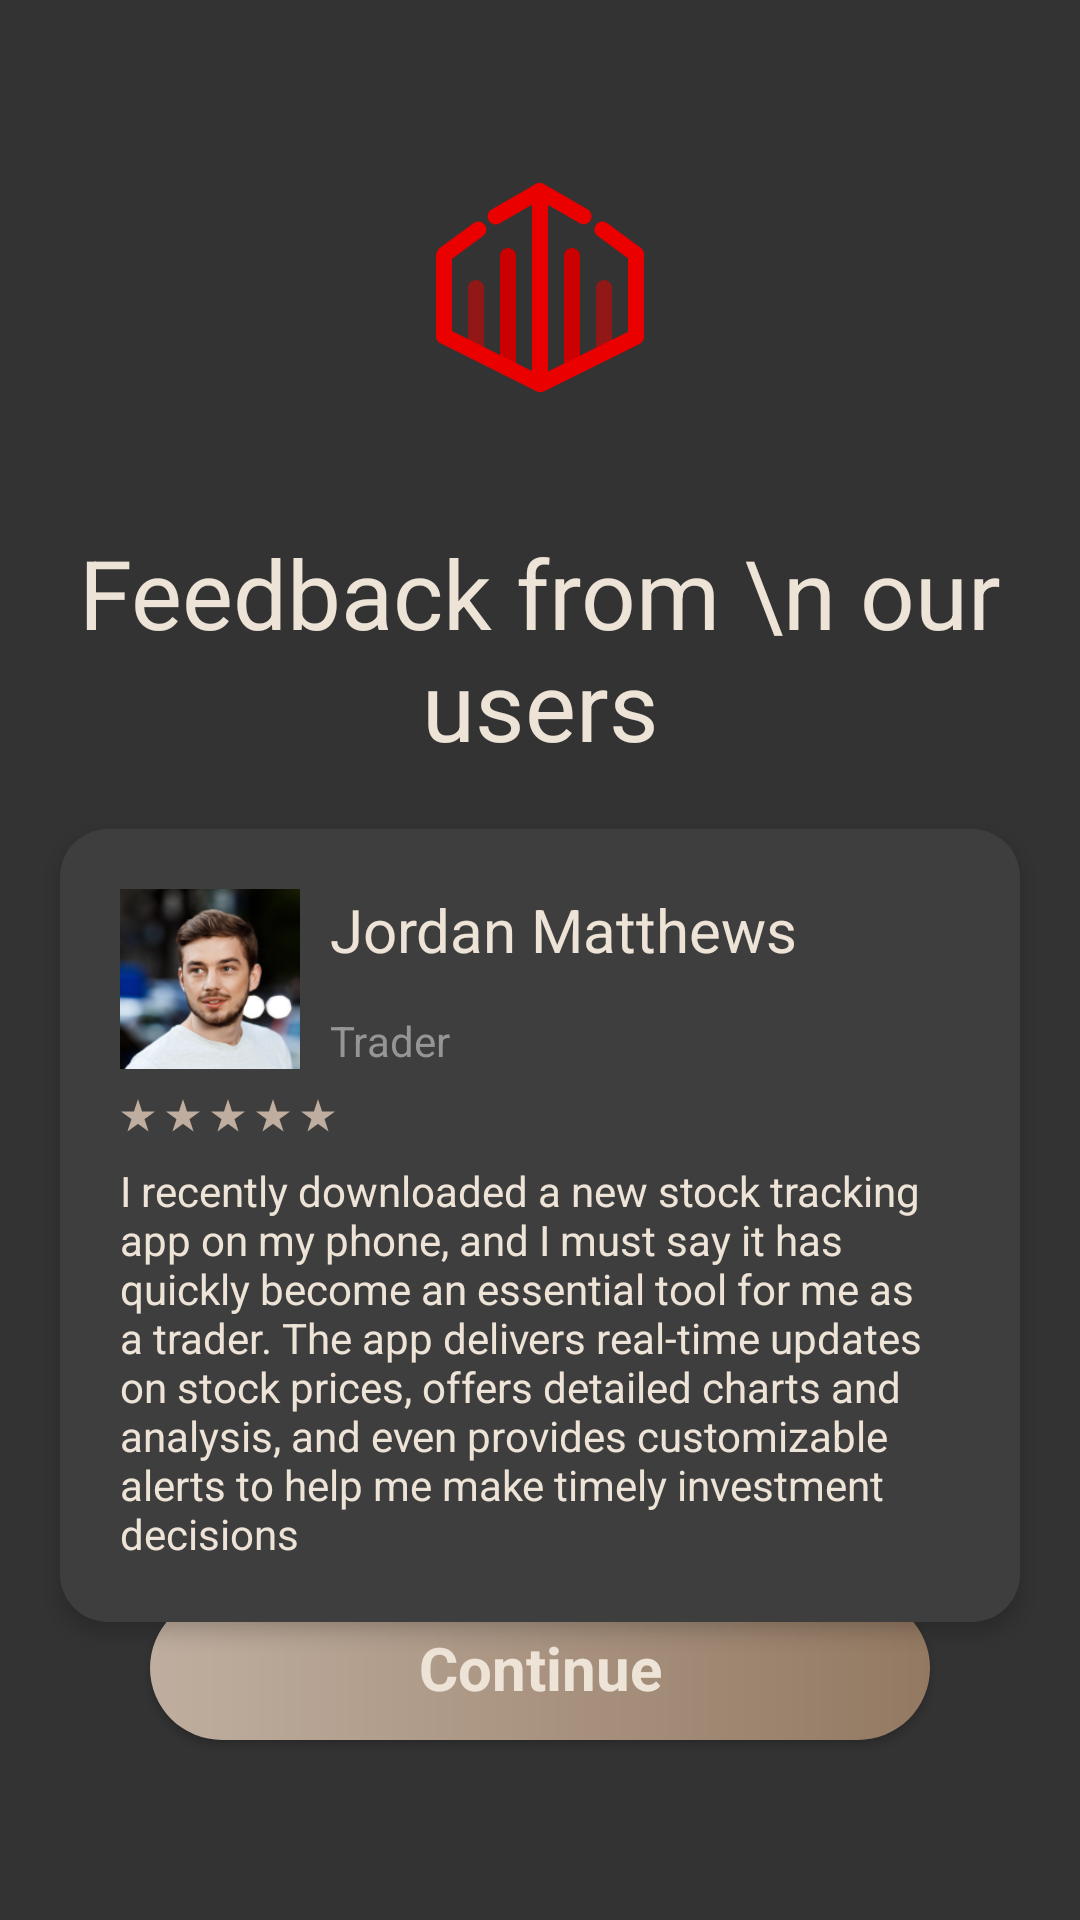

Here is an Android app screen rendered from its layout file. Give the layout XML and the strings, colors and styles it references.
<!-- AndroidManifest.xml: application theme Theme.QXStockWatch -->
<!-- res/layout/activity_review.xml -->
<?xml version="1.0" encoding="utf-8"?>
<androidx.constraintlayout.widget.ConstraintLayout xmlns:android="http://schemas.android.com/apk/res/android"
    xmlns:app="http://schemas.android.com/apk/res-auto"
    android:layout_width="match_parent"
    android:layout_height="match_parent">

    <ImageView
        android:id="@+id/imageView4"
        android:layout_width="80dp"
        android:layout_height="80dp"
        app:layout_constraintBottom_toBottomOf="parent"
        app:layout_constraintEnd_toEndOf="parent"
        app:layout_constraintStart_toStartOf="parent"
        app:layout_constraintTop_toTopOf="parent"
        app:layout_constraintVertical_bias="0.10"
        app:srcCompat="@drawable/ic_logo" />

    <TextView
        android:id="@+id/textView4"
        android:layout_width="wrap_content"
        android:layout_height="wrap_content"
        android:layout_marginStart="40dp"
        android:layout_marginTop="40dp"
        android:layout_marginEnd="40dp"
        android:gravity="center"
        android:text="Feedback from \n our users"
        android:textSize="@dimen/h1_text"
        app:layout_constraintEnd_toEndOf="parent"
        app:layout_constraintStart_toStartOf="parent"
        app:layout_constraintTop_toBottomOf="@+id/imageView4" />

    <Button
        android:id="@+id/btn_continue"
        android:layout_width="260dp"
        android:layout_height="wrap_content"
        android:layout_marginBottom="60dp"
        android:background="@drawable/bg_gold"
        android:text="Continue"
        android:textAllCaps="false"
        app:backgroundTint="@null"
        android:textSize="@dimen/h2_text"
        android:textStyle="bold"
        app:layout_constraintBottom_toBottomOf="parent"
        app:layout_constraintEnd_toEndOf="parent"
        app:layout_constraintStart_toStartOf="parent" />

    <androidx.constraintlayout.widget.ConstraintLayout
        android:layout_width="0dp"
        android:layout_height="wrap_content"
        android:layout_marginStart="20dp"
        android:layout_marginTop="20dp"
        android:layout_marginEnd="20dp"
        android:background="@drawable/bg_color_black"
        android:elevation="4dp"
        app:layout_constraintEnd_toEndOf="parent"
        app:layout_constraintStart_toStartOf="parent"
        app:layout_constraintTop_toBottomOf="@+id/textView4">

        <ImageView
            android:id="@+id/iv_trader"
            android:layout_width="60dp"
            android:layout_height="60dp"
            android:layout_marginStart="20dp"
            android:layout_marginTop="20dp"
            app:layout_constraintStart_toStartOf="parent"
            app:layout_constraintTop_toTopOf="parent"
            app:srcCompat="@drawable/ic_review" />

        <TextView
            android:id="@+id/textView5"
            android:layout_width="wrap_content"
            android:layout_height="wrap_content"
            android:layout_marginStart="10dp"
            android:text="Jordan Matthews"
            android:textSize="@dimen/h2_text"
            app:layout_constraintStart_toEndOf="@+id/iv_trader"
            app:layout_constraintTop_toTopOf="@+id/iv_trader" />

        <TextView
            android:id="@+id/textView6"
            android:layout_width="wrap_content"
            android:layout_height="wrap_content"
            android:layout_marginStart="10dp"
            android:text="Trader"
            android:textColor="#959595"
            app:layout_constraintBottom_toBottomOf="@+id/iv_trader"
            app:layout_constraintStart_toEndOf="@+id/iv_trader" />

        <ImageView
            android:id="@+id/imageView6"
            android:layout_width="wrap_content"
            android:layout_height="wrap_content"
            android:layout_marginTop="10dp"
            app:layout_constraintStart_toStartOf="@+id/iv_trader"
            app:layout_constraintTop_toBottomOf="@+id/iv_trader"
            app:srcCompat="@drawable/ic_review_star" />

        <ImageView
            android:id="@+id/imageView7"
            android:layout_width="wrap_content"
            android:layout_height="wrap_content"
            android:layout_marginStart="3dp"
            android:layout_marginTop="10dp"
            app:layout_constraintStart_toEndOf="@+id/imageView6"
            app:layout_constraintTop_toBottomOf="@+id/iv_trader"
            app:srcCompat="@drawable/ic_review_star" />

        <ImageView
            android:id="@+id/imageView8"
            android:layout_width="wrap_content"
            android:layout_height="wrap_content"
            android:layout_marginStart="3dp"
            android:layout_marginTop="10dp"
            app:layout_constraintStart_toEndOf="@+id/imageView7"
            app:layout_constraintTop_toBottomOf="@+id/iv_trader"
            app:srcCompat="@drawable/ic_review_star" />

        <ImageView
            android:id="@+id/imageView9"
            android:layout_width="wrap_content"
            android:layout_height="wrap_content"
            android:layout_marginStart="3dp"
            android:layout_marginTop="10dp"
            app:layout_constraintStart_toEndOf="@+id/imageView8"
            app:layout_constraintTop_toBottomOf="@+id/iv_trader"
            app:srcCompat="@drawable/ic_review_star" />

        <ImageView
            android:id="@+id/imageView10"
            android:layout_width="wrap_content"
            android:layout_height="wrap_content"
            android:layout_marginStart="3dp"
            android:layout_marginTop="10dp"
            app:layout_constraintStart_toEndOf="@+id/imageView9"
            app:layout_constraintTop_toBottomOf="@+id/iv_trader"
            app:srcCompat="@drawable/ic_review_star" />

        <TextView
            android:id="@+id/textView7"
            android:layout_width="0dp"
            android:layout_height="wrap_content"
            android:layout_marginStart="20dp"
            android:layout_marginTop="10dp"
            android:layout_marginEnd="20dp"
            android:layout_marginBottom="20dp"
            android:text="I recently downloaded a new stock tracking app on my phone, and I must say it has quickly become an essential tool for me as a trader. The app delivers real-time updates on stock prices, offers detailed charts and analysis, and even provides customizable alerts to help me make timely investment decisions"
            app:layout_constraintBottom_toBottomOf="parent"
            app:layout_constraintEnd_toEndOf="parent"
            app:layout_constraintStart_toStartOf="parent"
            app:layout_constraintTop_toBottomOf="@+id/imageView6" />
    </androidx.constraintlayout.widget.ConstraintLayout>
</androidx.constraintlayout.widget.ConstraintLayout>
<!-- resources referenced by this layout -->
<resources>
  <dimen name="h1_text">32sp</dimen>
  <dimen name="h2_text">20sp</dimen>
  <!-- drawable bg_color_black (drawable) -->
  <?xml version="1.0" encoding="utf-8"?>
  <selector
      xmlns:android="http://schemas.android.com/apk/res/android">
      <item>
          <shape>
              <solid android:color="@color/black2"/>
              <corners android:radius="16dp"/>
          </shape>
      </item>
  </selector>
  <!-- drawable bg_gold (drawable) -->
  <?xml version="1.0" encoding="utf-8"?>
  <shape xmlns:android="http://schemas.android.com/apk/res/android"
      android:shape="rectangle">
      <gradient
          android:startColor="@color/gold1"
          android:endColor="@color/gold2" />
      <corners android:radius="32dp"/>
  </shape>
  <!-- drawable ic_logo: vector/xml drawable (drawable, 2542 chars, omitted) -->
  <!-- drawable ic_review: png bitmap (drawable, 44854 bytes) -->
  <!-- drawable ic_review_star (drawable) -->
  <vector xmlns:android="http://schemas.android.com/apk/res/android"
      android:width="12dp"
      android:height="11dp"
      android:viewportWidth="12"
      android:viewportHeight="11">
    <path
        android:pathData="M6,0L7.347,4.146H11.706L8.18,6.708L9.527,10.854L6,8.292L2.473,10.854L3.82,6.708L0.294,4.146H4.653L6,0Z"
        android:fillColor="#BFAE9F"/>
  </vector>
  <style name="Theme.QXStockWatch" parent="Theme.MaterialComponents.DayNight.NoActionBar">
          
          <item name="colorPrimary">@color/gold2</item>
          <item name="colorPrimaryVariant">@color/black2</item>
          <item name="colorOnPrimary">@color/black1</item>
          <item name="android:windowBackground">@color/black1</item>
          <item name="android:textColor">@color/beige</item>
          <item name="fontFamily">@font/roboto</item>
          
          <item name="colorSecondary">@color/beige</item>
          <item name="colorSecondaryVariant">@color/red1</item>
          <item name="colorOnSecondary">@color/red1</item>
          
          <item name="android:statusBarColor">@color/black2</item>
          <item name="android:navigationBarColor">@color/black2</item>
          
      </style>
  <color name="black2">#3E3E3E</color>
  <color name="gold1">#BFAE9F</color>
  <color name="gold2">#937962</color>
  <color name="black1">#333333</color>
  <color name="beige">#EEE3D7</color>
  <color name="red1">#E15353</color>
</resources>
